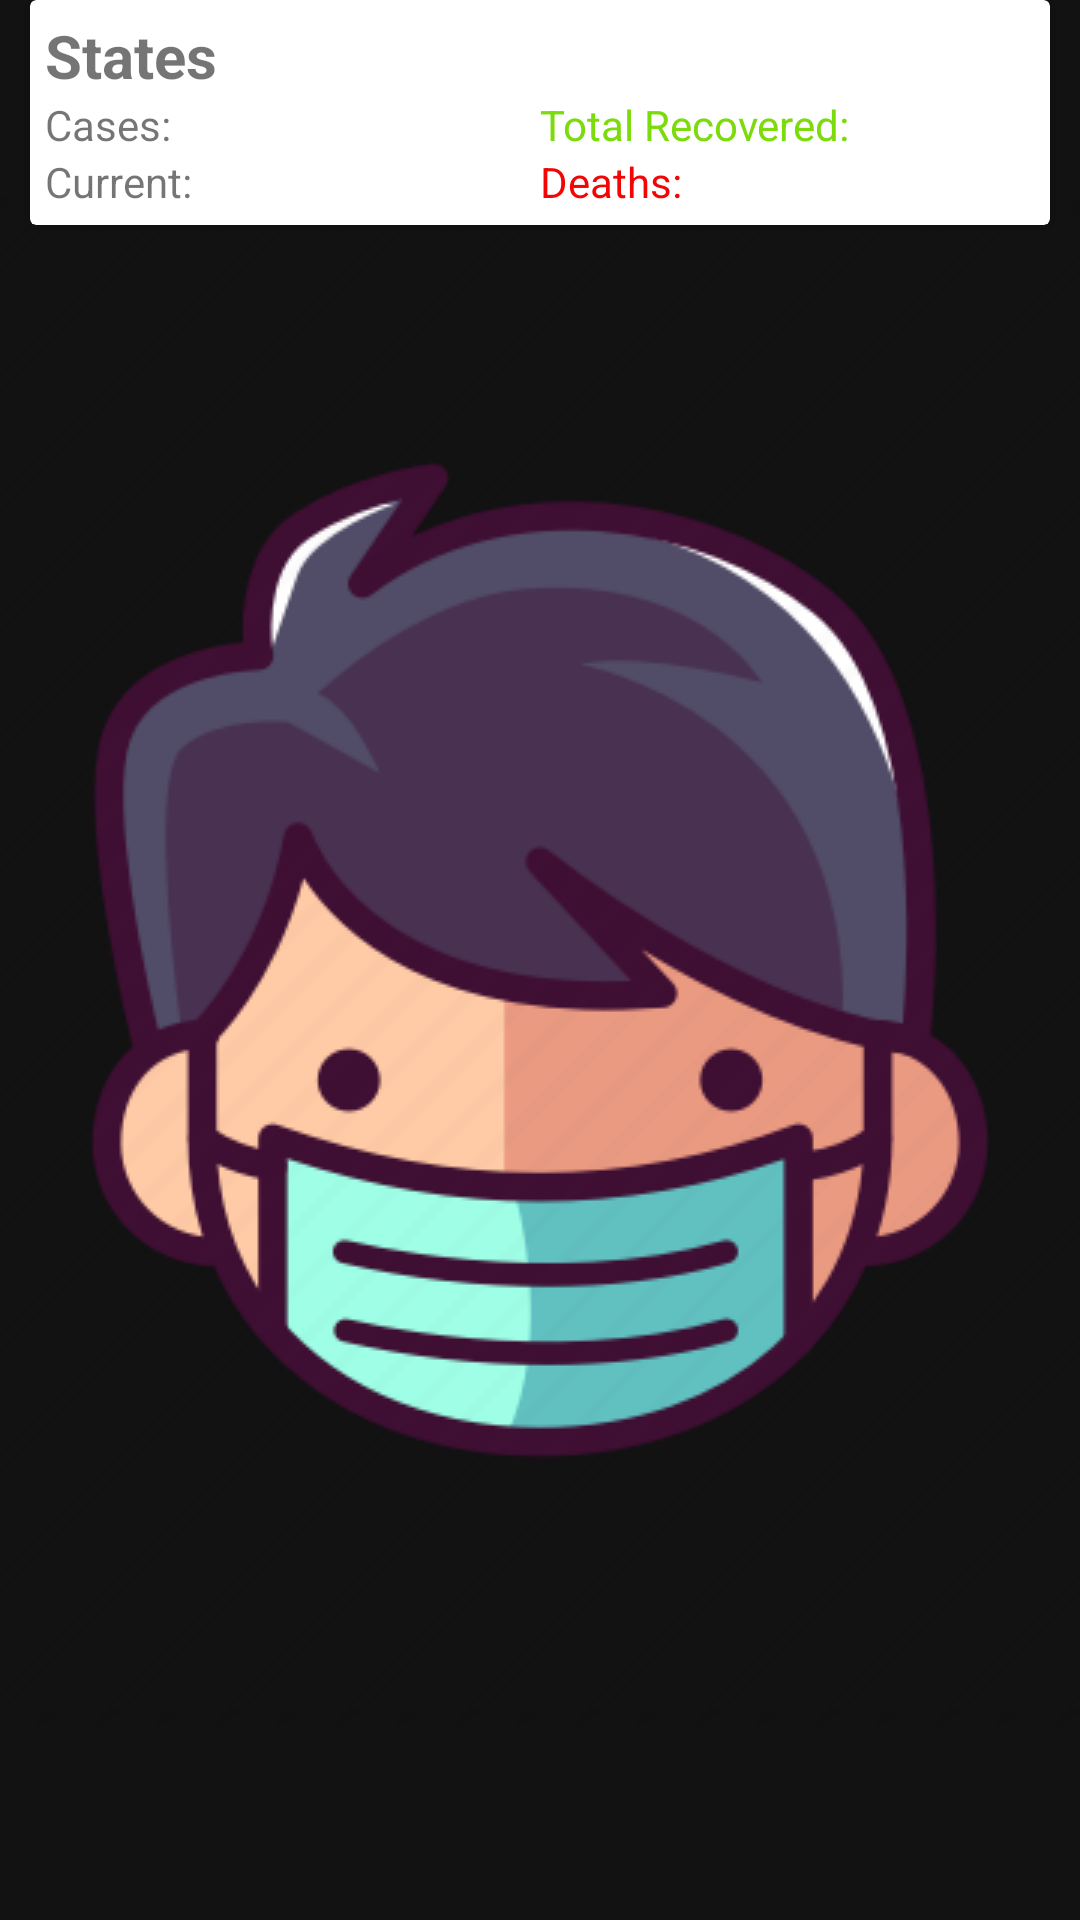

This screen was rendered from an Android layout file. Write that file and the resources it references.
<!-- AndroidManifest.xml: application theme AppTheme.Launcher -->
<!-- res/layout/card_layout.xml -->
<?xml version="1.0" encoding="utf-8"?>
<LinearLayout xmlns:android="http://schemas.android.com/apk/res/android"
    android:layout_height="wrap_content"
    android:orientation="vertical"
    android:layout_width="match_parent"
    android:id="@+id/linearlayout">

    <androidx.cardview.widget.CardView
        android:layout_width="match_parent"
        android:layout_height="wrap_content"
        android:elevation="@dimen/thirtydp"
        android:padding="@dimen/tendp"
        android:layout_marginRight="@dimen/tendp"
        android:layout_marginLeft="@dimen/tendp"
        android:layout_marginBottom="@dimen/tendp"
        >


        <LinearLayout
            android:id="@+id/lin2"
            android:layout_width="match_parent"
            android:layout_height="wrap_content"
            android:orientation="vertical"
            android:padding="5dp">
            <TextView
                android:id="@+id/state"
                android:layout_width="match_parent"
                android:layout_height="wrap_content"
                android:text="States"
                android:textSize="20sp"
                android:textStyle="bold">
            </TextView>
            <LinearLayout
                android:layout_width="match_parent"
                android:layout_height="wrap_content"
                android:weightSum="2"
                android:orientation="horizontal">

                <LinearLayout
                    android:layout_width="0dp"
                    android:layout_height="wrap_content"
                    android:layout_weight="1"
                    android:orientation="vertical">
                    <TextView
                        android:id="@+id/total"
                        android:layout_width="match_parent"
                        android:layout_height="wrap_content"
                        android:text="Cases: "/>
                    <TextView
                        android:id="@+id/cur"
                        android:layout_width="match_parent"
                        android:layout_height="wrap_content"
                        android:text="Current: ">
                    </TextView>
                </LinearLayout>
                <LinearLayout
                    android:layout_width="0dp"
                    android:layout_height="wrap_content"
                    android:layout_weight="1"
                    android:orientation="vertical">
                    <TextView
                        android:id="@+id/recovered"
                        android:layout_width="match_parent"
                        android:layout_height="wrap_content"
                        android:textColor="@color/colorGreen"
                        android:text="Total Recovered:">
                    </TextView>

                    <TextView
                        android:id="@+id/totalDeath"
                        android:layout_width="match_parent"
                        android:layout_height="wrap_content"
                        android:textColor="@color/colorRed"
                        android:text="Deaths: ">
                    </TextView>
                </LinearLayout>
            </LinearLayout>






        </LinearLayout>

    </androidx.cardview.widget.CardView>
</LinearLayout>
<!-- resources referenced by this layout -->
<resources>
  <color name="colorGreen">#7BDB0B</color>
  <color name="colorRed">#F40505</color>
  <dimen name="tendp">10dp</dimen>
  <dimen name="thirtydp">30sp</dimen>
  <style name="AppTheme.Launcher">
          <item name="android:windowBackground">@drawable/splash_screen</item>
      </style>
  <!-- drawable splash_screen (drawable) -->
  <?xml version="1.0" encoding="utf-8"?>
  <layer-list xmlns:android="http://schemas.android.com/apk/res/android">
  
      <item android:drawable="@color/colorDarkSurface"/>
      <item>
          <bitmap
              android:src="@drawable/icon2"
  
              android:gravity="center"/>
      </item>
  </layer-list>
  <color name="colorDarkSurface">#121212</color>
  <!-- drawable icon2: webp bitmap (drawable, 20698 bytes) -->
</resources>
